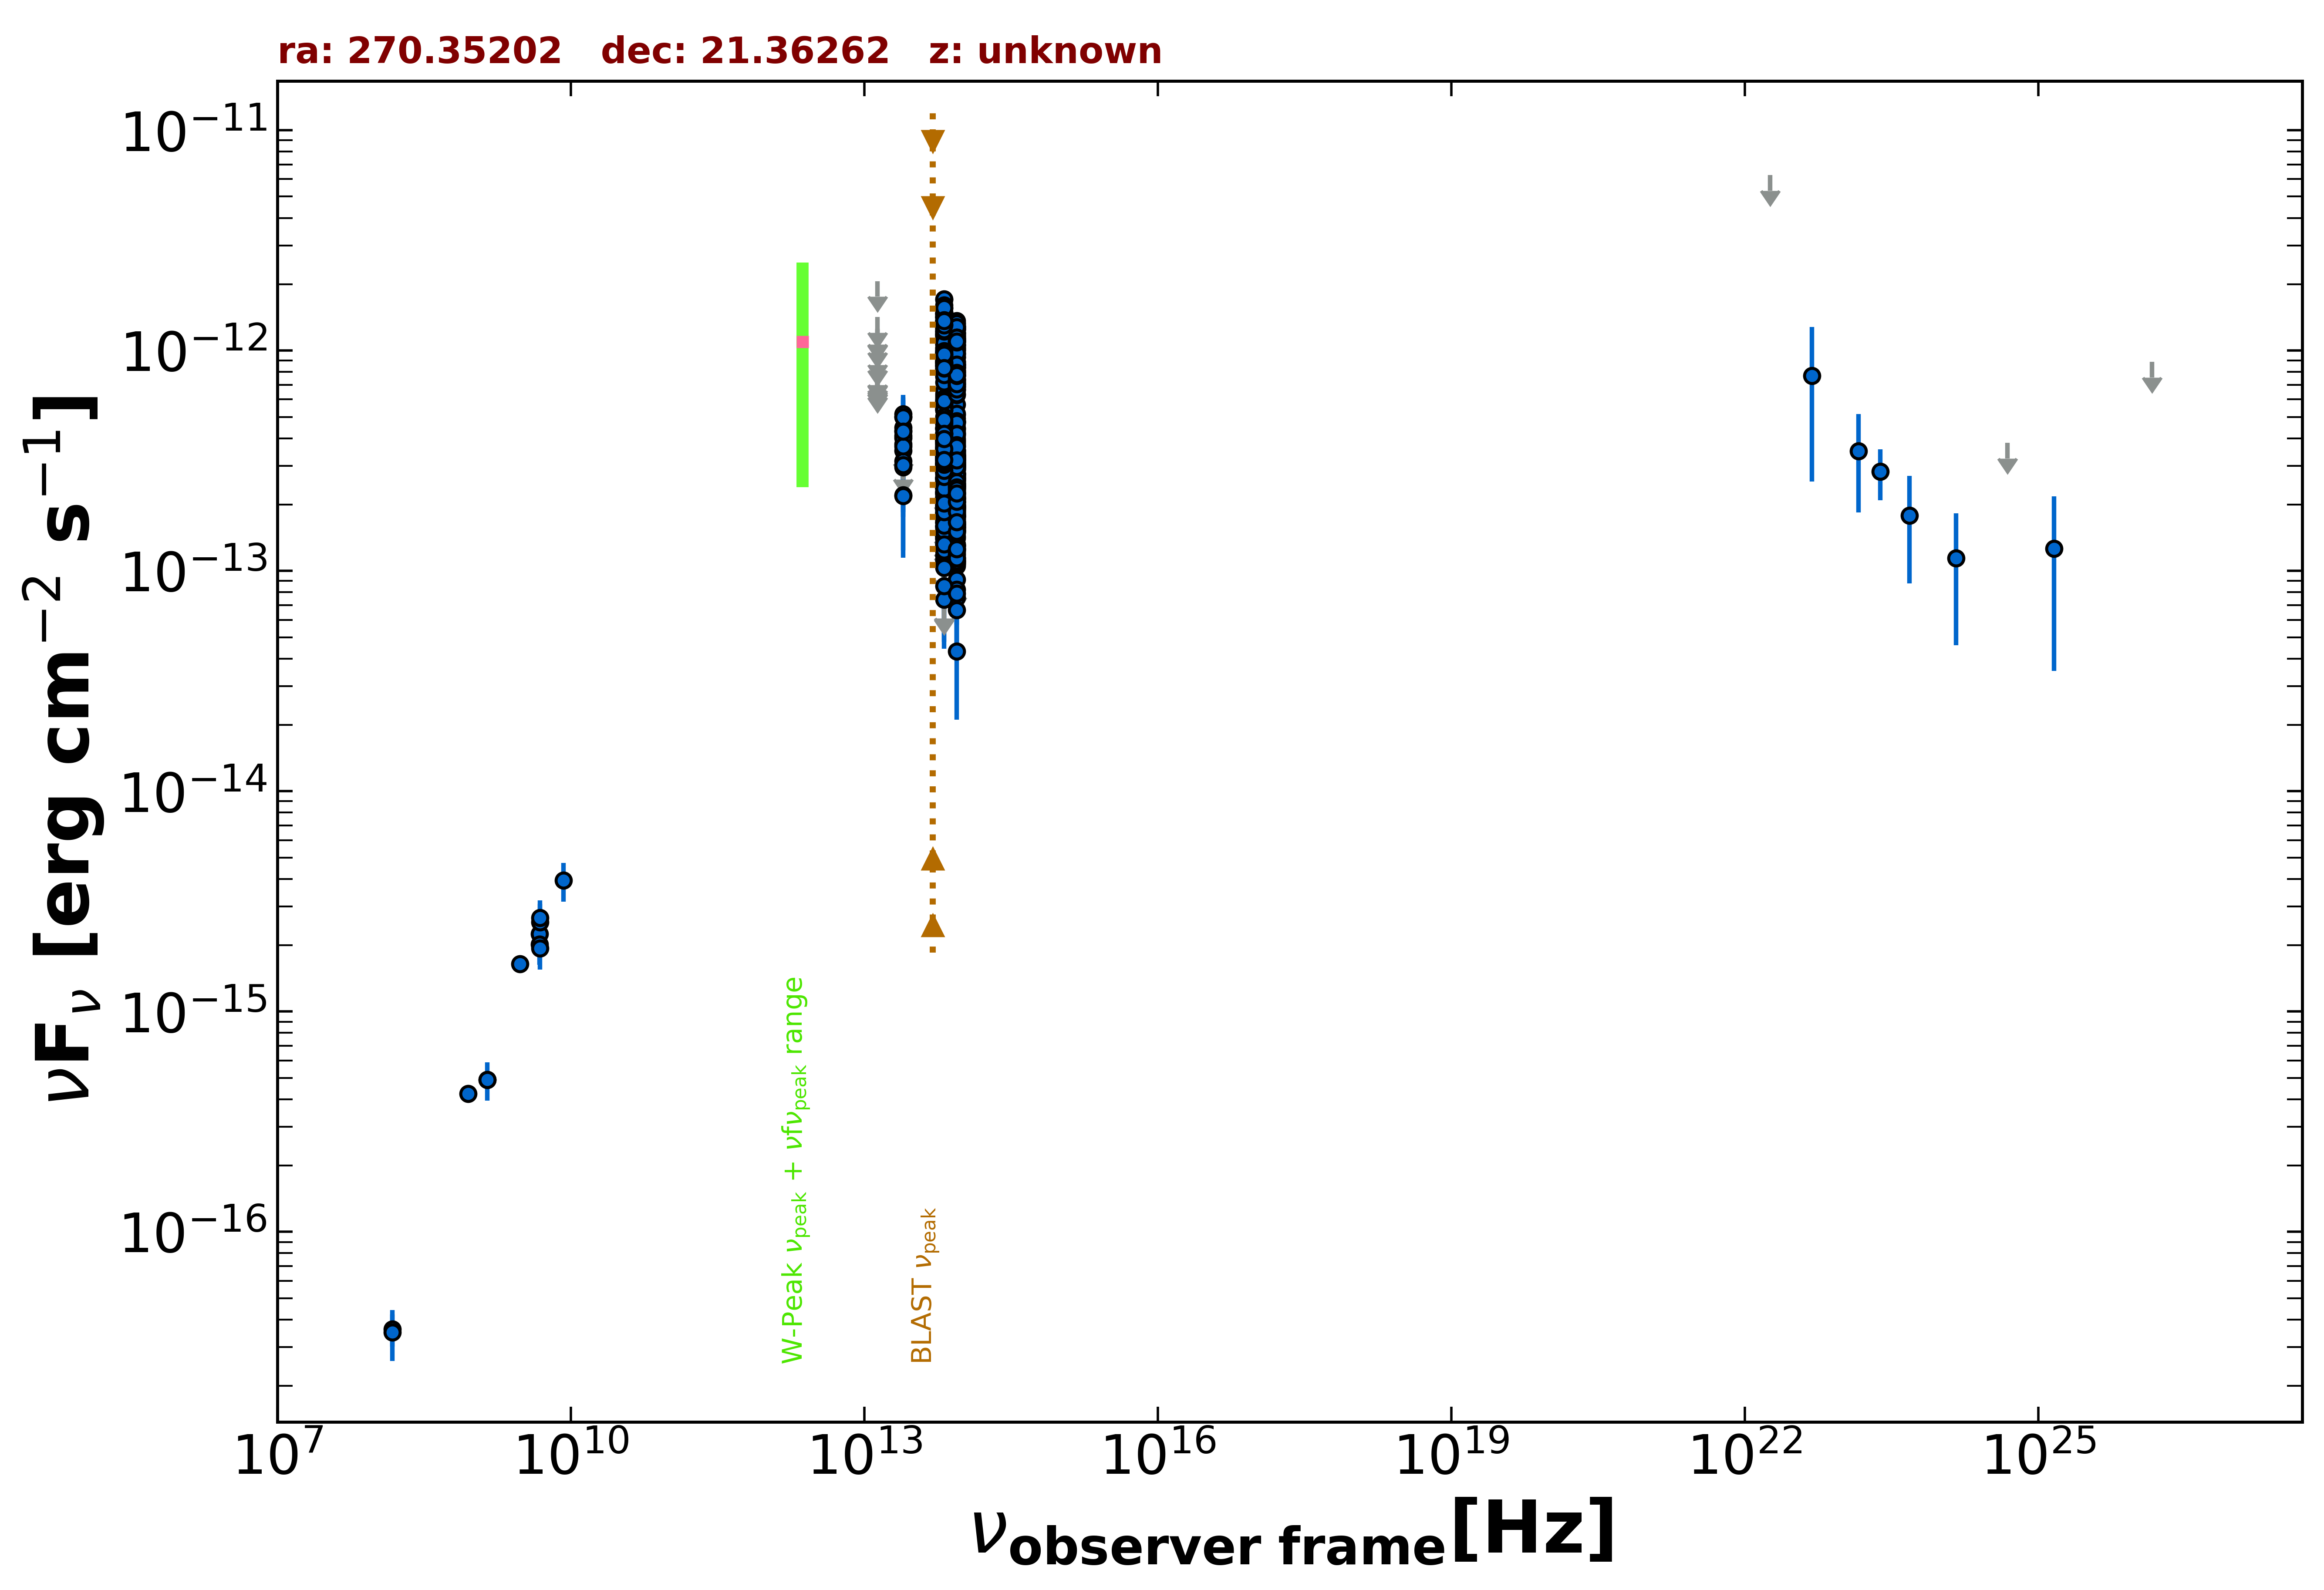

The table this chart was drawn from, first rows:
freq., flux, err_flux, MJD_start, MJD_end, flag, catalog, reference
1.400e+09, 4.914e-16, 1.540e-17, 55000, 55000, , NVSS, Condon et al. 1998  AJ  115  1693
8.870e+08, 4.240e-16, 3.460e-17, 55000, 55000, , RACS, Hale et al. 2021  PASA  38  e058
3.000e+09, 1.644e-15, 1.350e-17, 55000, 55000, , VLASSQL, Gordon et al. 2021  ApJS  255  30
1.500e+08, 3.615e-17, 6.000e-18, 55000, 55000, , TGSS150, Intema et al. 2017  A&A  598  A781
4.800e+09, 2.256e-15, 2.880e-16, 55000, 55000, , GB6, Gregory et al. 1996  ApJS  103  427
4.800e+09, 2.016e-15, 3.840e-16, 55000, 55000, , GB87, Gregory et al. 1992  VizieR  VIII/14/j20…
8.817e+13, 5.699e-13, 2.700e-15, 55000, 55000, , UNWISE, Schlafly et al. 2019  ApJS  240  30
6.517e+13, 6.357e-13, 3.850e-15, 55000, 55000, , UNWISE, Schlafly et al. 2019  ApJS  240  30
8.817e+13, 5.096e-13, 1.360e-14, 55000, 55000, , WISE, Wright et al. 2010  AJ  140  1868
6.517e+13, 6.204e-13, 1.545e-14, 55000, 55000, , WISE, Wright et al. 2010  AJ  140  1868
2.498e+13, 3.522e-13, 3.180e-14, 55000, 55000, , WISE, Wright et al. 2010  AJ  140  1868
1.363e+13, 2.826e-13, 1.180e-13, 55000, 55000, , WISE, Wright et al. 2010  AJ  140  1868
8.817e+13, 1.300e-13, 2.130e-14, 56738, 56738, , NEOWISE, Mainzer et al. 2014  ApJ  792  30
6.517e+13, 1.512e-13, 3.370e-14, 56738, 56738, , NEOWISE, Mainzer et al. 2014  ApJ  792  30
8.817e+13, 2.130e-13, 2.340e-14, 56742, 56742, , NEOWISE, Mainzer et al. 2014  ApJ  792  30
6.517e+13, 2.273e-13, 3.700e-14, 56742, 56742, , NEOWISE, Mainzer et al. 2014  ApJ  792  30
8.817e+13, 1.927e-13, 3.065e-14, 56741, 56741, , NEOWISE, Mainzer et al. 2014  ApJ  792  30
6.517e+13, 2.286e-13, 4.360e-14, 56741, 56741, , NEOWISE, Mainzer et al. 2014  ApJ  792  30
8.817e+13, 1.767e-13, 2.220e-14, 56741, 56741, , NEOWISE, Mainzer et al. 2014  ApJ  792  30
6.517e+13, 1.602e-13, 3.235e-14, 56741, 56741, , NEOWISE, Mainzer et al. 2014  ApJ  792  30
8.817e+13, 1.290e-13, 2.300e-14, 56738, 56738, , NEOWISE, Mainzer et al. 2014  ApJ  792  30
6.517e+13, 1.654e-13, 4.645e-14, 56738, 56738, , NEOWISE, Mainzer et al. 2014  ApJ  792  30
8.817e+13, 2.046e-13, 2.250e-14, 56741, 56741, , NEOWISE, Mainzer et al. 2014  ApJ  792  30
6.517e+13, 2.383e-13, 3.410e-14, 56741, 56741, , NEOWISE, Mainzer et al. 2014  ApJ  792  30
8.817e+13, 2.712e-13, 2.925e-14, 56742, 56742, , NEOWISE, Mainzer et al. 2014  ApJ  792  30
6.517e+13, 1.993e-13, 3.465e-14, 56742, 56742, , NEOWISE, Mainzer et al. 2014  ApJ  792  30
8.817e+13, 1.095e-13, 2.221e-14, 56739, 56739, , NEOWISE, Mainzer et al. 2014  ApJ  792  30
6.517e+13, 1.831e-13, 3.510e-14, 56739, 56739, , NEOWISE, Mainzer et al. 2014  ApJ  792  30
8.817e+13, 2.319e-13, 2.245e-14, 56742, 56742, , NEOWISE, Mainzer et al. 2014  ApJ  792  30
6.517e+13, 2.161e-13, 3.395e-14, 56742, 56742, , NEOWISE, Mainzer et al. 2014  ApJ  792  30
8.817e+13, 1.485e-13, 2.320e-14, 56739, 56739, , NEOWISE, Mainzer et al. 2014  ApJ  792  30
6.517e+13, 1.665e-13, 4.215e-14, 56739, 56739, , NEOWISE, Mainzer et al. 2014  ApJ  792  30
8.817e+13, 2.050e-13, 2.420e-14, 56741, 56741, , NEOWISE, Mainzer et al. 2014  ApJ  792  30
6.517e+13, 2.234e-13, 4.725e-14, 56741, 56741, , NEOWISE, Mainzer et al. 2014  ApJ  792  30
8.817e+13, 1.769e-13, 2.470e-14, 56741, 56741, , NEOWISE, Mainzer et al. 2014  ApJ  792  30
6.517e+13, 1.882e-13, 4.335e-14, 56741, 56741, , NEOWISE, Mainzer et al. 2014  ApJ  792  30
8.817e+13, 2.397e-13, 2.435e-14, 56742, 56742, , NEOWISE, Mainzer et al. 2014  ApJ  792  30
6.517e+13, 1.844e-13, 5.000e-14, 56742, 56742, , NEOWISE, Mainzer et al. 2014  ApJ  792  30
8.817e+13, 2.575e-13, 2.375e-14, 56742, 56742, , NEOWISE, Mainzer et al. 2014  ApJ  792  30
6.517e+13, 1.557e-13, 3.455e-14, 56742, 56742, , NEOWISE, Mainzer et al. 2014  ApJ  792  30
8.817e+13, 1.637e-13, 2.130e-14, 56739, 56739, , NEOWISE, Mainzer et al. 2014  ApJ  792  30
6.517e+13, 2.376e-13, 4.025e-14, 56739, 56739, , NEOWISE, Mainzer et al. 2014  ApJ  792  30
8.817e+13, 2.057e-13, 2.430e-14, 56741, 56741, , NEOWISE, Mainzer et al. 2014  ApJ  792  30
6.517e+13, 2.359e-13, 5.280e-14, 56741, 56741, , NEOWISE, Mainzer et al. 2014  ApJ  792  30
8.817e+13, 2.158e-13, 2.250e-14, 56739, 56739, , NEOWISE, Mainzer et al. 2014  ApJ  792  30
6.517e+13, 2.391e-13, 4.225e-14, 56739, 56739, , NEOWISE, Mainzer et al. 2014  ApJ  792  30
8.817e+13, 2.247e-13, 2.570e-14, 56739, 56739, , NEOWISE, Mainzer et al. 2014  ApJ  792  30
6.517e+13, 1.801e-13, 3.115e-14, 56739, 56739, , NEOWISE, Mainzer et al. 2014  ApJ  792  30
8.817e+13, 2.146e-13, 2.315e-14, 56741, 56741, , NEOWISE, Mainzer et al. 2014  ApJ  792  30
6.517e+13, 2.629e-13, 3.475e-14, 56741, 56741, , NEOWISE, Mainzer et al. 2014  ApJ  792  30
8.817e+13, 1.250e-13, 2.280e-14, 56739, 56739, , NEOWISE, Mainzer et al. 2014  ApJ  792  30
6.517e+13, 1.747e-13, 3.860e-14, 56739, 56739, , NEOWISE, Mainzer et al. 2014  ApJ  792  30
8.817e+13, 1.810e-13, 2.135e-14, 56742, 56742, , NEOWISE, Mainzer et al. 2014  ApJ  792  30
6.517e+13, 2.303e-13, 5.455e-14, 56742, 56742, , NEOWISE, Mainzer et al. 2014  ApJ  792  30
8.817e+13, 1.125e-13, 2.188e-14, 56741, 56741, , NEOWISE, Mainzer et al. 2014  ApJ  792  30
6.517e+13, 1.580e-13, 3.400e-14, 56741, 56741, , NEOWISE, Mainzer et al. 2014  ApJ  792  30
8.817e+13, 7.559e-14, 3.020e-14, 56738, 56738, , NEOWISE, Mainzer et al. 2014  ApJ  792  30
6.517e+13, 1.177e-13, 3.260e-14, 56738, 56738, , NEOWISE, Mainzer et al. 2014  ApJ  792  30
8.817e+13, 8.922e-14, 0.000e+00, 56738, 56738, UL, NEOWISE, Mainzer et al. 2014  ApJ  792  30
6.517e+13, 7.084e-14, 0.000e+00, 56738, 56738, UL, NEOWISE, Mainzer et al. 2014  ApJ  792  30
... 685 more rows
